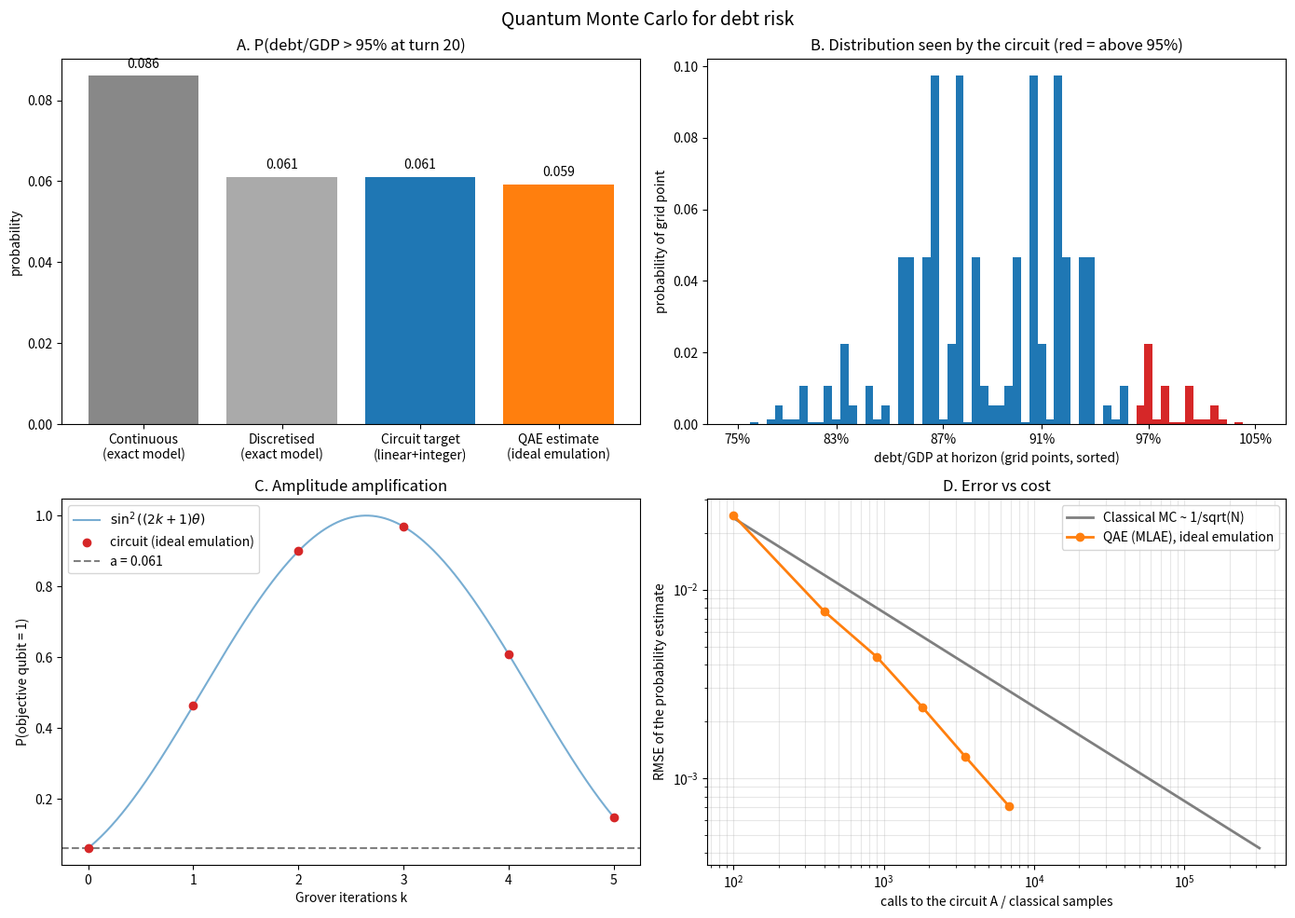

Write the Python code that produced this figure.
"""
Quantum Monte Carlo (Quantum Amplitude Estimation) for the public-debt model.

Goal : estimate  P( d_T > threshold )  = probability that the debt/GDP ratio at
       the horizon exceeds a threshold (a tail-risk number).

Pipeline (see the explanation that goes with this file):
  1. Reduce the model to 2 aggregate random factors (growth shock G, rate shock R)
  2. Linearise d_T(G,R)  ->  d_T ~ d_const + c1*x1 + c2*x2   (x1,x2 = integers)
  3. Load the two Gaussian distributions into qubits         (state preparation)
  4. Compute d_T with a quantum adder                         (WeightedAdder)
  5. Flag  d_T > threshold into one "objective" qubit         (IntegerComparator)
  6. Estimate P(objective = 1) with amplitude estimation      (Grover operator + MLAE)

Requires:  pip install qiskit numpy scipy
If qiskit is missing, the script runs an ideal (noise-free, analytic) emulation of
the amplitude-estimation step so that you can still test the whole workflow.
"""
from dataclasses import dataclass
import math
import numpy as np
from scipy.stats import norm
import matplotlib.pyplot as plt

# ----------------------------------------------------------------------
# 0. PARAMETERS  (same economics as the classical model)
# ----------------------------------------------------------------------
@dataclass
class P:
    T: int = 20
    d0: float = 0.90
    d_star: float = 0.60
    b: float = 0.03
    a: float = 0.0
    g_bar: float = 0.015
    r_bar: float = 0.025
    sigma_g: float = 0.010          # std of yearly growth shock
    sigma_r: float = 0.005          # std of yearly interest-rate shock
    pb_policy: float = 0.0          # constant yearly policy effect on pb (% GDP)

    n_bits: int = 3                 # qubits per random factor (2^n grid points)
    n_sigma: float = 3.0            # truncation of the Gaussians (+/- n_sigma)
    sum_bits: int = 4               # qubits of the quantum adder (resolution of d_T)
    threshold: float = 0.95         # event: d_T > 95 % of GDP

    # amplitude estimation (MLAE) settings
    grover_powers: tuple = (0, 1, 2, 4)
    shots: int = 200
    seed: int = 1


# ----------------------------------------------------------------------
# 1. REDUCED CLASSICAL MODEL:  d_T as a function of two aggregate shocks
# ----------------------------------------------------------------------
def debt_T(G, R, p: P):
    """G = cumulative growth shock, R = cumulative rate shock over T turns.
    Shocks are spread evenly over the turns. Deterministic path otherwise."""
    d = p.d0
    g = p.g_bar + G / p.T
    r = p.r_bar + R / p.T
    for _ in range(p.T):
        pb = p.a + p.b * (d - p.d_star) + p.pb_policy
        lam = (r - g) / (1 + g)
        d = (1 + lam) * d - pb
    return d


# ----------------------------------------------------------------------
# 2. DISCRETISE + LINEARISE  ->  integer arithmetic the circuit can do
# ----------------------------------------------------------------------
def build_problem(p: P):
    n = p.n_bits
    M = 2 ** n
    sdG = p.sigma_g * math.sqrt(p.T)       # std of cumulative growth shock
    sdR = p.sigma_r * math.sqrt(p.T)       # std of cumulative rate shock

    # Both variables are defined as ADVERSE shocks so their effect on debt is >= 0
    #   u1 = -G  (low growth is bad),  u2 = +R (high rates are bad)
    lo1, hi1 = -p.n_sigma * sdG, p.n_sigma * sdG
    lo2, hi2 = -p.n_sigma * sdR, p.n_sigma * sdR
    grid1 = np.linspace(lo1, hi1, M)
    grid2 = np.linspace(lo2, hi2, M)

    # discrete Gaussian probabilities (renormalised after truncation)
    p1 = norm.pdf(grid1, 0, sdG); p1 /= p1.sum()
    p2 = norm.pdf(grid2, 0, sdR); p2 /= p2.sum()

    # linearisation by finite differences around (0,0)
    h1, h2 = sdG * 0.5, sdR * 0.5
    c1_per_unit = (debt_T(-h1, 0, p) - debt_T(h1, 0, p)) / (2 * h1)   # dd/du1 (>0)
    c2_per_unit = (debt_T(0, h2, p) - debt_T(0, -h2, p)) / (2 * h2)   # dd/du2 (>0)
    step1 = grid1[1] - grid1[0]
    step2 = grid2[1] - grid2[0]
    c1, c2 = c1_per_unit * step1, c2_per_unit * step2     # d increase per grid step
    d_const = debt_T(-lo1, lo2, p)       # exact d at (u1=lo1, u2=lo2); lo1<0 => G=+|lo1|
    # linear model: d(x1,x2) = d_const_lin + c1*x1 + c2*x2
    d0_lin = debt_T(0, 0, p) - c1 * (M - 1) / 2 - c2 * (M - 1) / 2

    # integer resolution of the adder: total range of d spread over 2^sum_bits - 1
    d_range = (c1 + c2) * (M - 1)
    delta = d_range / (2 ** p.sum_bits - 1)
    w1 = [int(round(c1 * 2 ** j / delta)) for j in range(n)]   # per-bit weights x1
    w2 = [int(round(c2 * 2 ** j / delta)) for j in range(n)]   # per-bit weights x2
    # integer sum S(x1,x2) = sum_j w1[j]*bit_j(x1) + sum_j w2[j]*bit_j(x2)
    # d ~ d0_lin + delta * S
    thr_int = max(0, math.ceil((p.threshold - d0_lin) / delta))   # flag S >= thr_int

    return dict(grid1=grid1, grid2=grid2, p1=p1, p2=p2, w1=w1, w2=w2,
                delta=delta, d0_lin=d0_lin, thr_int=thr_int, n=n, M=M,
                sdG=sdG, sdR=sdR, c1=c1, c2=c2)


def int_sum(x1, x2, pr):
    s = 0
    for j, w in enumerate(pr["w1"]):
        s += w * ((x1 >> j) & 1)
    for j, w in enumerate(pr["w2"]):
        s += w * ((x2 >> j) & 1)
    return s


def reference_probabilities(p: P, pr):
    """Classical reference values for the same event."""
    M = pr["M"]
    # (a) exactly what the circuit computes (discretised + integer arithmetic)
    a_circuit = sum(pr["p1"][i] * pr["p2"][j]
                    for i in range(M) for j in range(M)
                    if int_sum(i, j, pr) >= pr["thr_int"])
    # (b) discretised grid but exact non-linear model
    a_grid = sum(pr["p1"][i] * pr["p2"][j]
                 for i in range(M) for j in range(M)
                 if debt_T(-pr["grid1"][i], pr["grid2"][j], p) > p.threshold)
    # (c) continuous Gaussian, exact non-linear model (big classical MC)
    rng = np.random.default_rng(123)
    G = rng.normal(0, pr["sdG"], 2_000_000)
    R = rng.normal(0, pr["sdR"], 2_000_000)
    # vectorised copy of debt_T
    d = np.full_like(G, p.d0); g = p.g_bar + G / p.T; r = p.r_bar + R / p.T
    for _ in range(p.T):
        pb = p.a + p.b * (d - p.d_star) + p.pb_policy
        d = (1 + (r - g) / (1 + g)) * d - pb
    a_cont = (d > p.threshold).mean()
    return a_circuit, a_grid, a_cont


# ----------------------------------------------------------------------
# 3. QISKIT CIRCUIT  A |0> = sqrt(1-a)|bad,0> + sqrt(a)|good,1>
# ----------------------------------------------------------------------
def build_A(pr):
    from qiskit import QuantumCircuit
    from qiskit.circuit.library import StatePreparation, WeightedAdder, IntegerComparator

    n = pr["n"]
    weights = pr["w1"] + pr["w2"]
    n_state = 2 * n
    adder = WeightedAdder(n_state, weights)            # qubits: state | sum | carry
    n_sum = adder.num_sum_qubits
    n_adder_anc = adder.num_qubits - n_state - n_sum

    thr = min(pr["thr_int"], 2 ** n_sum)               # safety clamp
    comp = IntegerComparator(n_sum, thr, geq=True)     # qubits: sum | flag | ancillas
    n_comp_anc = comp.num_qubits - n_sum - 1

    # global qubit layout
    x1 = list(range(0, n))
    x2 = list(range(n, 2 * n))
    ssum = list(range(n_state, n_state + n_sum))
    anc_a = list(range(n_state + n_sum, n_state + n_sum + n_adder_anc))
    obj = n_state + n_sum + n_adder_anc
    anc_c = list(range(obj + 1, obj + 1 + n_comp_anc))
    total = obj + 1 + n_comp_anc

    A = QuantumCircuit(total, name="A")
    A.append(StatePreparation(np.sqrt(pr["p1"])), x1)           # load distribution 1
    A.append(StatePreparation(np.sqrt(pr["p2"])), x2)           # load distribution 2
    A.append(adder.to_gate(), x1 + x2 + ssum + anc_a)           # d_T (integer) -> sum reg
    A.append(comp.to_gate(), ssum + [obj] + anc_c)              # flag d_T > threshold
    return A, obj, total


def make_grover_prob_fn(pr):
    """Returns f(k) = P(objective=1) after A followed by k Grover iterations."""
    from qiskit import QuantumCircuit
    from qiskit.circuit.library import grover_operator
    from qiskit.quantum_info import Statevector

    A, obj, total = build_A(pr)
    oracle = QuantumCircuit(total, name="S_good")
    oracle.z(obj)                                       # phase flip on 'good' states
    Q = grover_operator(oracle, state_preparation=A)    # Q = A S_0 A^dag S_good
    print(f"Circuit: {total} qubits | A depth ~ {A.decompose(reps=3).depth()}")

    cache = {}
    def prob(k):
        if k not in cache:
            qc = QuantumCircuit(total)
            qc.compose(A, inplace=True)
            for _ in range(k):
                qc.compose(Q, inplace=True)
            sv = Statevector(qc)                        # use Aer / hardware for big runs
            cache[k] = float(sv.probabilities([obj])[1])
        return cache[k]
    return prob


def make_ideal_prob_fn(a_true):
    """Noise-free emulation: P_k = sin^2((2k+1) theta_a)."""
    th = math.asin(math.sqrt(a_true))
    return lambda k: math.sin((2 * k + 1) * th) ** 2


# ----------------------------------------------------------------------
# 4. MAXIMUM-LIKELIHOOD AMPLITUDE ESTIMATION (MLAE)
# ----------------------------------------------------------------------
def mlae(prob_fn, powers, shots, seed=1):
    rng = np.random.default_rng(seed)
    hits = {k: rng.binomial(shots, prob_fn(k)) for k in powers}    # "measurements"
    thetas = np.linspace(1e-6, math.pi / 2 - 1e-6, 200_001)
    ll = np.zeros_like(thetas)
    for k, h in hits.items():
        s2 = np.sin((2 * k + 1) * thetas) ** 2
        s2 = np.clip(s2, 1e-12, 1 - 1e-12)
        ll += h * np.log(s2) + (shots - h) * np.log(1 - s2)
    th = thetas[np.argmax(ll)]
    a_hat = math.sin(th) ** 2
    queries = sum(shots * (2 * k + 1) for k in powers)             # calls to A
    return a_hat, queries


# ----------------------------------------------------------------------
# 4b. GRAPHS OF THE EXPERIMENT RESULTS
# ----------------------------------------------------------------------
def plot_results(p: P, pr, refs, prob_fn, a_hat, backend,
                 filename="quantum_results.png", show=True):
    """Draw 4 panels:
       A. comparison of the probabilities (classical vs circuit vs QAE)
       B. distribution of d_T seen by the circuit, tail in red
       C. Grover amplification curve P(flag=1) vs number of iterations k
       D. estimation error vs cost: QAE vs classical Monte Carlo
    refs = (a_circuit, a_grid, a_cont) from reference_probabilities()."""
    a_circuit, a_grid, a_cont = refs
    M = pr["M"]

    # --- data for B: debt level and probability of each of the M*M grid points
    d_vals = np.array([pr["d0_lin"] + pr["delta"] * int_sum(i, j, pr)
                       for i in range(M) for j in range(M)])
    d_prob = np.array([pr["p1"][i] * pr["p2"][j]
                       for i in range(M) for j in range(M)])
    order = np.argsort(d_vals)
    dv, dp = d_vals[order], d_prob[order]

    # --- data for C: Grover curve (circuit points + theory line)
    ks = np.arange(0, 6)
    p_k = np.array([prob_fn(int(k)) for k in ks])
    theta = math.asin(math.sqrt(a_circuit))

    # --- data for D: error vs calls (ideal Grover probabilities, 200 repetitions)
    ideal = make_ideal_prob_fn(a_circuit)
    schedules = [(0,), (0, 1), (0, 1, 2), (0, 1, 2, 4), (0, 1, 2, 4, 8), (0, 1, 2, 4, 8, 16)]
    q_calls, q_rmse = [], []
    for sch in schedules:
        est = [mlae(ideal, sch, 100, seed=sd)[0] for sd in range(200)]
        q_calls.append(sum(100 * (2 * k + 1) for k in sch))
        q_rmse.append(math.sqrt(np.mean((np.array(est) - a_circuit) ** 2)))
    N = np.logspace(2, 5.5, 50)
    c_err = np.sqrt(a_circuit * (1 - a_circuit) / N)

    fig, ax = plt.subplots(2, 2, figsize=(14, 10))

    # A
    labels = ["Continuous\n(exact model)", "Discretised\n(exact model)",
              "Circuit target\n(linear+integer)", f"QAE estimate\n({backend})"]
    vals = [a_cont, a_grid, a_circuit, a_hat]
    bars = ax[0, 0].bar(labels, vals, color=["#888", "#aaa", "tab:blue", "tab:orange"])
    for b, v in zip(bars, vals):
        ax[0, 0].text(b.get_x() + b.get_width() / 2, v + 0.002, f"{v:.3f}", ha="center")
    ax[0, 0].set_title(f"A. P(debt/GDP > {p.threshold:.0%} at turn {p.T})")
    ax[0, 0].set_ylabel("probability")

    # B
    colors = ["tab:red" if v > p.threshold else "tab:blue" for v in dv]
    ax[0, 1].bar(range(len(dv)), dp, color=colors, width=1.0)
    ticks = np.linspace(0, len(dv) - 1, 6).astype(int)
    ax[0, 1].set_xticks(ticks)
    ax[0, 1].set_xticklabels([f"{dv[t]:.0%}" for t in ticks])
    ax[0, 1].set_xlabel("debt/GDP at horizon (grid points, sorted)")
    ax[0, 1].set_ylabel("probability of grid point")
    ax[0, 1].set_title(f"B. Distribution seen by the circuit (red = above {p.threshold:.0%})")

    # C
    kk = np.linspace(0, 5, 400)
    ax[1, 0].plot(kk, np.sin((2 * kk + 1) * theta) ** 2, color="tab:blue", alpha=0.6,
                  label=r"$\sin^2((2k+1)\theta)$")
    ax[1, 0].scatter(ks, p_k, color="tab:red", zorder=3, label=f"circuit ({backend})")
    ax[1, 0].axhline(a_circuit, color="gray", ls="--", label=f"a = {a_circuit:.3f}")
    ax[1, 0].set_xlabel("Grover iterations k")
    ax[1, 0].set_ylabel("P(objective qubit = 1)")
    ax[1, 0].set_title("C. Amplitude amplification")
    ax[1, 0].legend()

    # D
    ax[1, 1].loglog(N, c_err, color="tab:gray", lw=2, label="Classical MC ~ 1/sqrt(N)")
    ax[1, 1].loglog(q_calls, q_rmse, "o-", color="tab:orange", lw=2,
                    label="QAE (MLAE), ideal emulation")
    ax[1, 1].set_xlabel("calls to the circuit A / classical samples")
    ax[1, 1].set_ylabel("RMSE of the probability estimate")
    ax[1, 1].set_title("D. Error vs cost")
    ax[1, 1].legend(); ax[1, 1].grid(alpha=0.3, which="both")

    fig.suptitle("Quantum Monte Carlo for debt risk", fontsize=14)
    fig.tight_layout()
    fig.savefig(filename, dpi=130)
    print(f"Graphs saved to {filename}")
    if show:
        plt.show()
    return fig


# ----------------------------------------------------------------------
# 5. MAIN
# ----------------------------------------------------------------------
if __name__ == "__main__":
    p = P()
    pr = build_problem(p)
    a_circuit, a_grid, a_cont = reference_probabilities(p, pr)

    print("Integer weights x1:", pr["w1"], " x2:", pr["w2"],
          " threshold integer:", pr["thr_int"])
    print(f"\nReference  P(d_T > {p.threshold:.0%}):")
    print(f"  continuous Gaussians, exact model (2M classical samples): {a_cont:.4f}")
    print(f"  discretised grid, exact model                          : {a_grid:.4f}")
    print(f"  discretised grid + linear + integer (= what circuit does): {a_circuit:.4f}")

    try:
        prob_fn = make_grover_prob_fn(pr)
        backend = "Qiskit statevector"
    except ImportError:
        print("\n[qiskit not installed -> using ideal analytic emulation of the circuit]")
        prob_fn = make_ideal_prob_fn(a_circuit)
        backend = "ideal emulation"

    a_hat, queries = mlae(prob_fn, p.grover_powers, p.shots, p.seed)
    err = abs(a_hat - a_circuit)
    print(f"\nQAE ({backend}): estimate = {a_hat:.4f}  (error vs circuit target {err:.4f})")
    print(f"  total calls to A: {queries}")
    eps = 0.005   # target accuracy for the scaling comparison
    print(f"  for accuracy eps={eps}: classical MC ~ a(1-a)/eps^2 = "
          f"{a_circuit * (1 - a_circuit) / eps ** 2:,.0f} samples, "
          f"QAE ~ pi/(4 eps) = {math.pi / (4 * eps):,.0f} calls (up to constants/log factors)")

    # ---- graphs ----
    plot_results(p, pr, (a_circuit, a_grid, a_cont), prob_fn, a_hat, backend)
